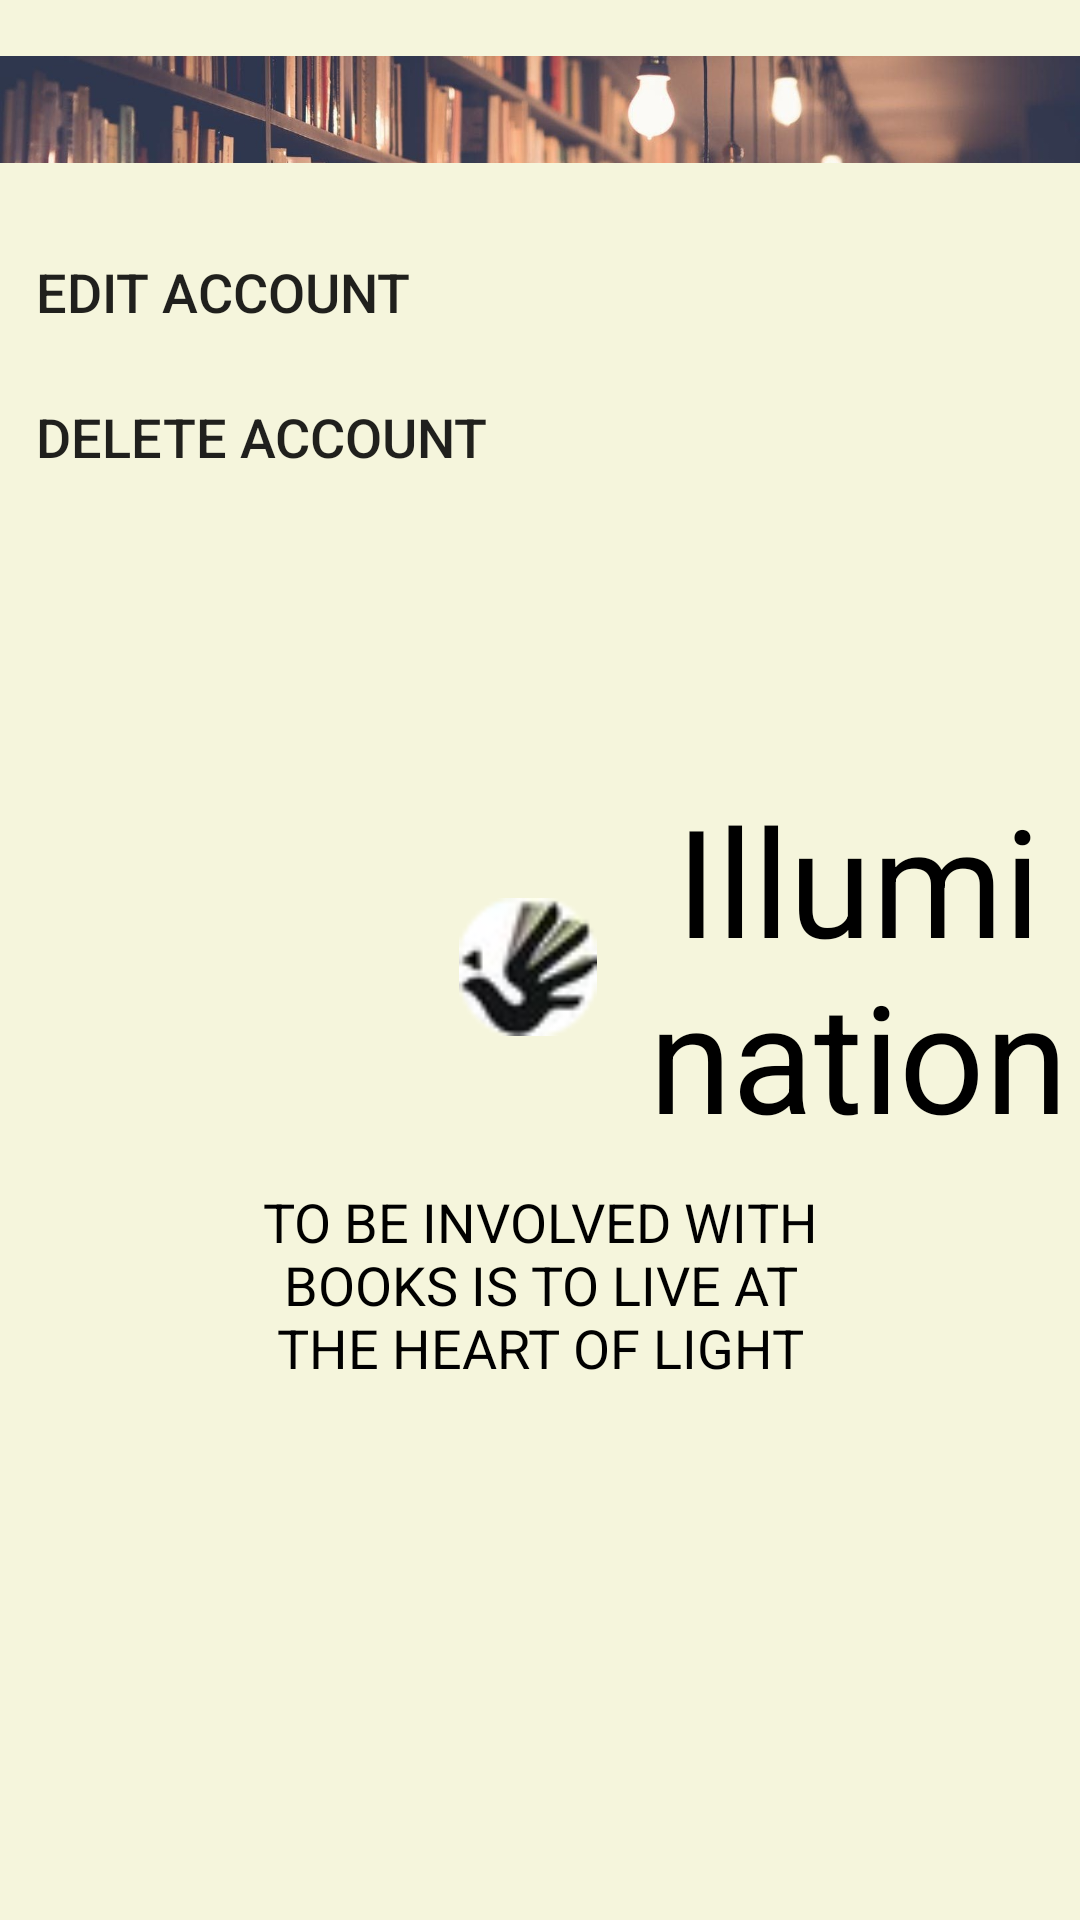

Write the Android layout XML for this screen, with the resource values it uses.
<!-- AndroidManifest.xml: application theme AppTheme -->
<!-- res/layout/landscape_activity_account_settings.xml -->
<?xml version="1.0" encoding="utf-8"?>
<ScrollView xmlns:android="http://schemas.android.com/apk/res/android"
    xmlns:tools="http://schemas.android.com/tools"
    android:layout_width="match_parent"
    android:layout_height="match_parent"
    android:background="#F5F5DC">

    <LinearLayout android:layout_width="match_parent"
        android:layout_height="wrap_content"
        android:background="#F5F5DC"
        android:orientation="vertical">

        <ImageView
            android:layout_width="match_parent"
            android:layout_height="73dp"
            android:contentDescription="@string/empty"
            android:src="@drawable/landscape_header" />

        <Button
            android:id="@+id/editAccount"
            android:layout_width="match_parent"
            android:layout_height="wrap_content"
            style="?android:attr/borderlessButtonStyle"
            android:background="?android:attr/selectableItemBackground"
            android:text="@string/editAccount"
            android:padding="12dp"
            android:textSize="18sp"
            android:textAlignment="textStart"
            android:gravity="start" />

        <Button
            android:id="@+id/deleteAccount"
            android:layout_width="match_parent"
            android:layout_height="wrap_content"
            style="?android:attr/borderlessButtonStyle"
            android:background="?android:attr/selectableItemBackground"
            android:text="@string/deleteAccount"
            android:padding="12dp"
            android:textSize="18sp"
            android:textAlignment="textStart"
            android:gravity="start" />

        <LinearLayout
            android:layout_width="match_parent"
            android:layout_height="wrap_content"
            android:orientation="horizontal"
            android:layout_marginTop="50sp"
            tools:ignore="UseCompoundDrawables">

            <ImageView
                android:layout_width="52dp"
                android:layout_height="46dp"
                android:layout_gravity="center"
                android:layout_marginLeft="150dp"
                android:layout_marginStart="150sp"
                android:layout_marginTop="20sp"
                android:contentDescription="@string/empty"
                android:src="@drawable/logo">
            </ImageView>

            <TextView
                android:id="@+id/appTitle"
                android:layout_marginTop="40sp"
                android:layout_width="wrap_content"
                android:layout_height="wrap_content"
                android:textSize="50sp"
                android:textAlignment="center"
                android:layout_marginLeft="10sp"
                android:focusable="false"
                android:text="@string/app_name"
                android:textColor="#000000"
                android:focusableInTouchMode="false"
                android:gravity="center_horizontal"
                android:layout_marginStart="10sp" />

        </LinearLayout>

        <TextView
            android:layout_width="wrap_content"
            android:layout_height="wrap_content"
            android:text="@string/footer"
            android:textColor="#000000"
            android:textSize="18sp"
            android:layout_marginTop="10sp"
            android:layout_marginLeft="80sp"
            android:layout_marginStart="80sp"
            android:layout_marginRight="80sp"
            android:layout_marginEnd="80sp"
            android:textAlignment="center"
            android:textColorHighlight="@color/colorPrimaryDark"
            android:gravity="center_horizontal"
            android:layout_marginBottom="30sp">
        </TextView>

    </LinearLayout>

</ScrollView>
<!-- resources referenced by this layout -->
<resources>
  <color name="colorPrimaryDark">#8B4513</color>
  <!-- drawable landscape_header: jpg bitmap (drawable, 60983 bytes) -->
  <!-- drawable logo: png bitmap (drawable, 2673 bytes) -->
  <string name="app_name">Illumination</string>
  <string name="deleteAccount">Delete Account</string>
  <string name="editAccount">Edit Account</string>
  <string name="empty">""</string>
  <string name="footer">"TO BE INVOLVED WITH BOOKS IS TO LIVE AT THE HEART OF LIGHT"</string>
  <style name="AppTheme" parent="Theme.AppCompat.Light.DarkActionBar">
          
          <item name="colorPrimary">@color/colorPrimary</item>
          <item name="colorPrimaryDark">@color/colorPrimaryDark</item>
          <item name="colorAccent">@color/colorAccent</item>
      </style>
  <color name="colorPrimary">#8B4513</color>
  <color name="colorAccent">#D2691E</color>
</resources>
